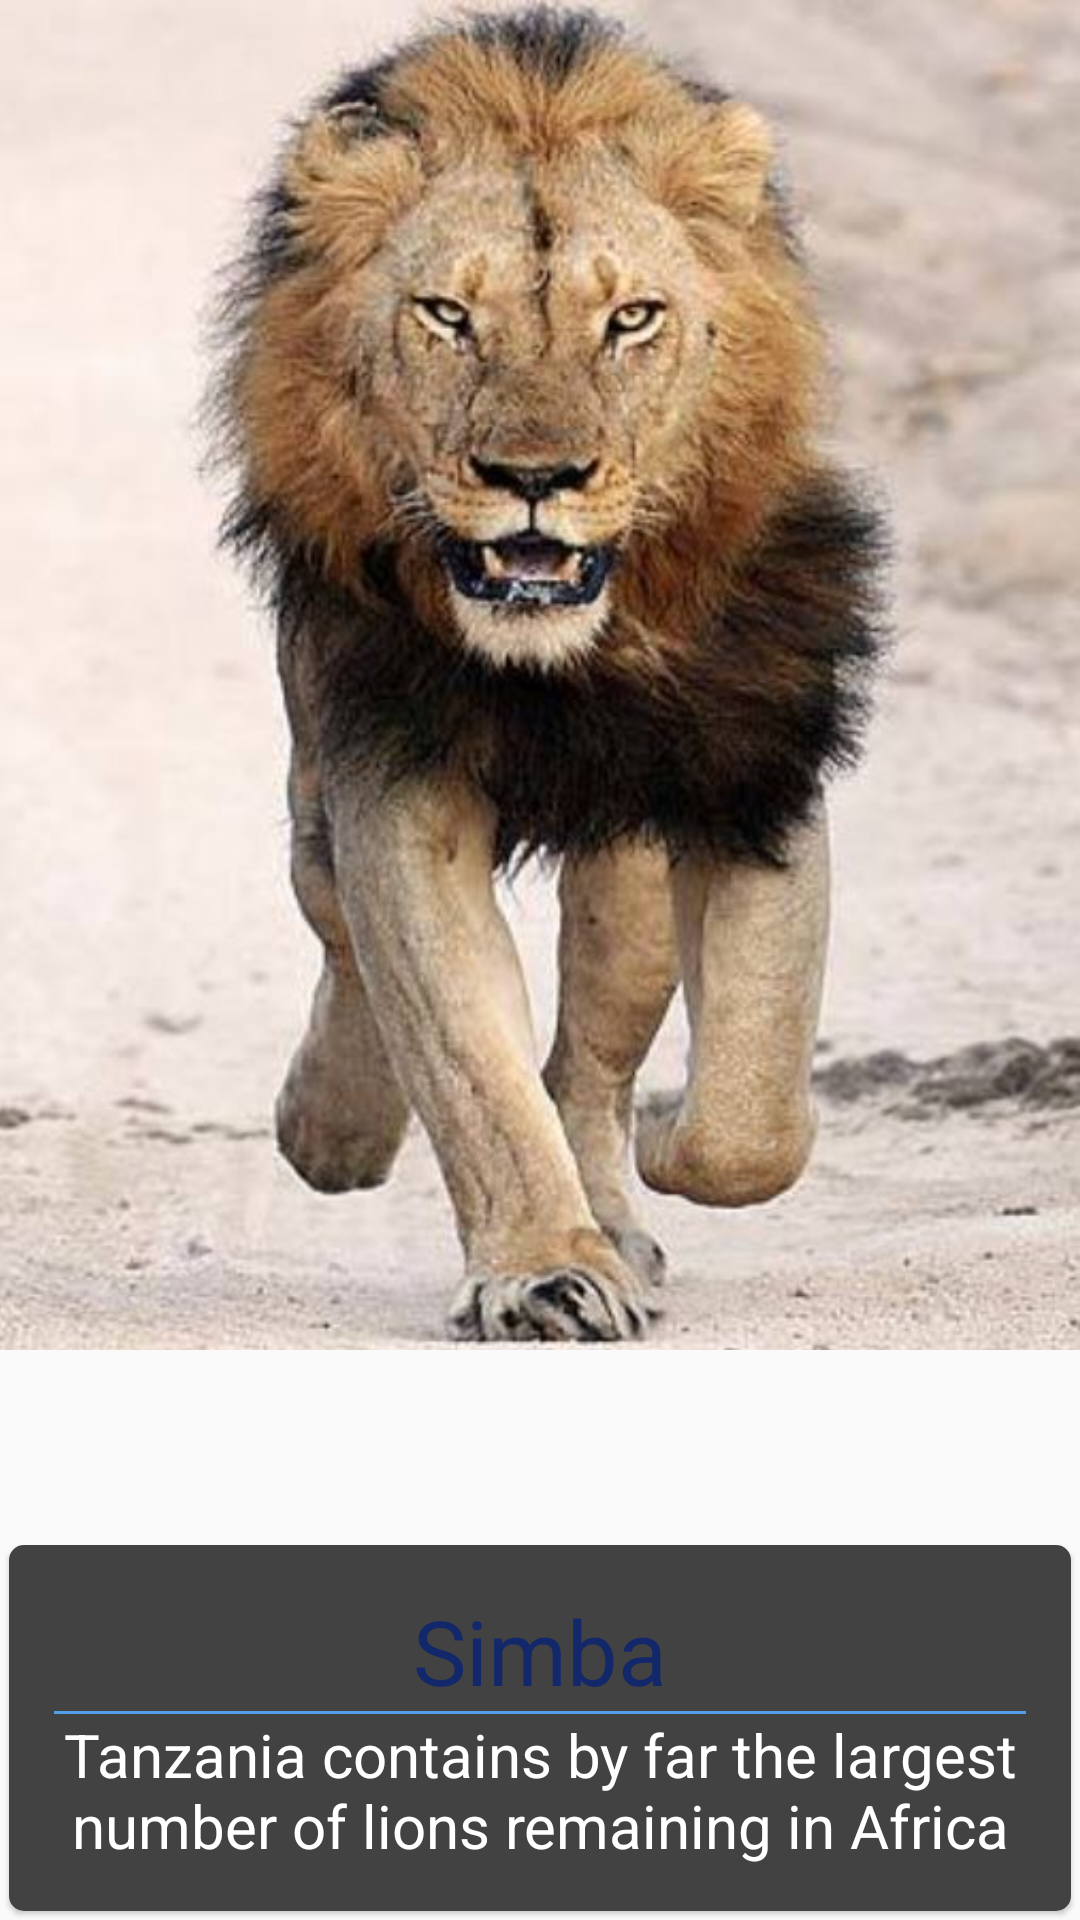

Reconstruct the res/layout file that produces this screen, plus the resources it refers to.
<!-- AndroidManifest.xml: application theme AppTheme -->
<!-- res/layout/an_animal.xml -->
<?xml version="1.0" encoding="utf-8"?>
<android.support.constraint.ConstraintLayout
    xmlns:android="http://schemas.android.com/apk/res/android"
    xmlns:app="http://schemas.android.com/apk/res-auto"
    xmlns:tools="http://schemas.android.com/tools"
    android:layout_width="match_parent"
    android:layout_height="650dp"
    android:layout_margin="8dp"
    android:layout_marginTop="16dp"

    >


    <RelativeLayout
        android:layout_width="match_parent"
        android:layout_height="match_parent"
        android:orientation="vertical">

        <ImageView
            android:id="@+id/animal_image"
            android:layout_width="match_parent"
            android:layout_height="450sp"
            android:scaleType="centerCrop"
            android:src="@drawable/lion" />


        <android.support.v7.widget.CardView
            android:layout_width="match_parent"
            android:layout_height="wrap_content"
            android:layout_alignParentBottom="true"
            android:layout_centerHorizontal="true"
            android:layout_margin="3dp"
            app:cardBackgroundColor="@android:color/white"
            app:cardCornerRadius="5dp"
            android:layout_marginBottom="30dp"
            app:cardElevation="1dp">

            <LinearLayout
                android:layout_width="match_parent"
                android:layout_height="wrap_content"
                android:orientation="vertical"
                android:paddingBottom="15dp"
                android:paddingLeft="15dp"
                android:background="@color/cardview_dark_background"
                android:paddingRight="15dp"
                android:paddingTop="15dp">

                <TextView
                    android:id="@+id/animal_title"
                    android:layout_width="match_parent"
                    android:layout_height="wrap_content"
                    android:gravity="center"
                    android:textSize="30sp"
                    android:text="Simba"
                    android:textAppearance="@style/TextAppearance.AppCompat.Subhead"
                    android:textColor="@color/colorLakesDeepBlue"
                    app:fontFamily="sans-serif-medium" />

                <View
                    android:layout_width="match_parent"
                    android:background="@color/colorLakesLightBlue"
                    android:layout_height="1dp" />

                <LinearLayout
                    android:layout_width="wrap_content"
                    android:layout_height="wrap_content"
                    android:gravity="center_vertical">

                    <TextView
                        android:id="@+id/animal_description"
                        android:layout_width="wrap_content"
                        android:layout_height="wrap_content"
                        android:gravity="center"
                        android:textSize="20sp"
                        android:text="Tanzania contains by far the largest number of lions remaining in Africa"
                        android:textAppearance="@style/TextAppearance.AppCompat.Caption"
                        android:textColor="@color/cardview_light_background" />

                </LinearLayout>

            </LinearLayout>


        </android.support.v7.widget.CardView>

    </RelativeLayout>

</android.support.constraint.ConstraintLayout>
<!-- resources referenced by this layout -->
<resources>
  <color name="colorLakesDeepBlue">#13286B</color>
  <color name="colorLakesLightBlue">#529EE9</color>
  <!-- drawable lion: jpg bitmap (drawable, 58262 bytes) -->
  <style name="AppTheme" parent="Theme.AppCompat.Light.DarkActionBar">
          
          <item name="colorPrimary">@color/colorLakesBlue</item>
          <item name="colorPrimaryDark">@color/colorLakesDeepBlue</item>
          <item name="colorAccent">@color/colorLakesLightBlue</item>
      </style>
  <color name="colorLakesBlue">#3870BD</color>
</resources>
